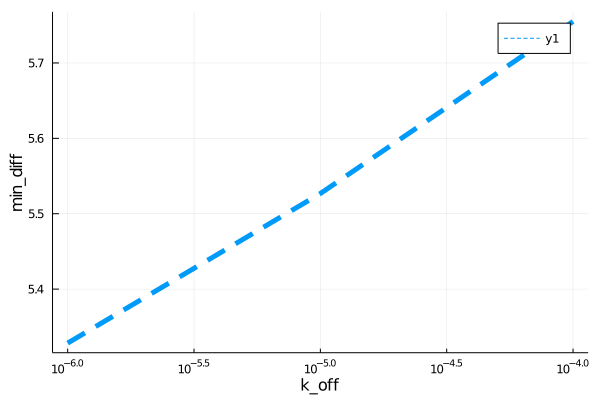

Source data for this figure (header and first rows):
para, error
1.0000000000000002e-6, 5.328
1.0e-5, 5.527
0.0001, 5.755
